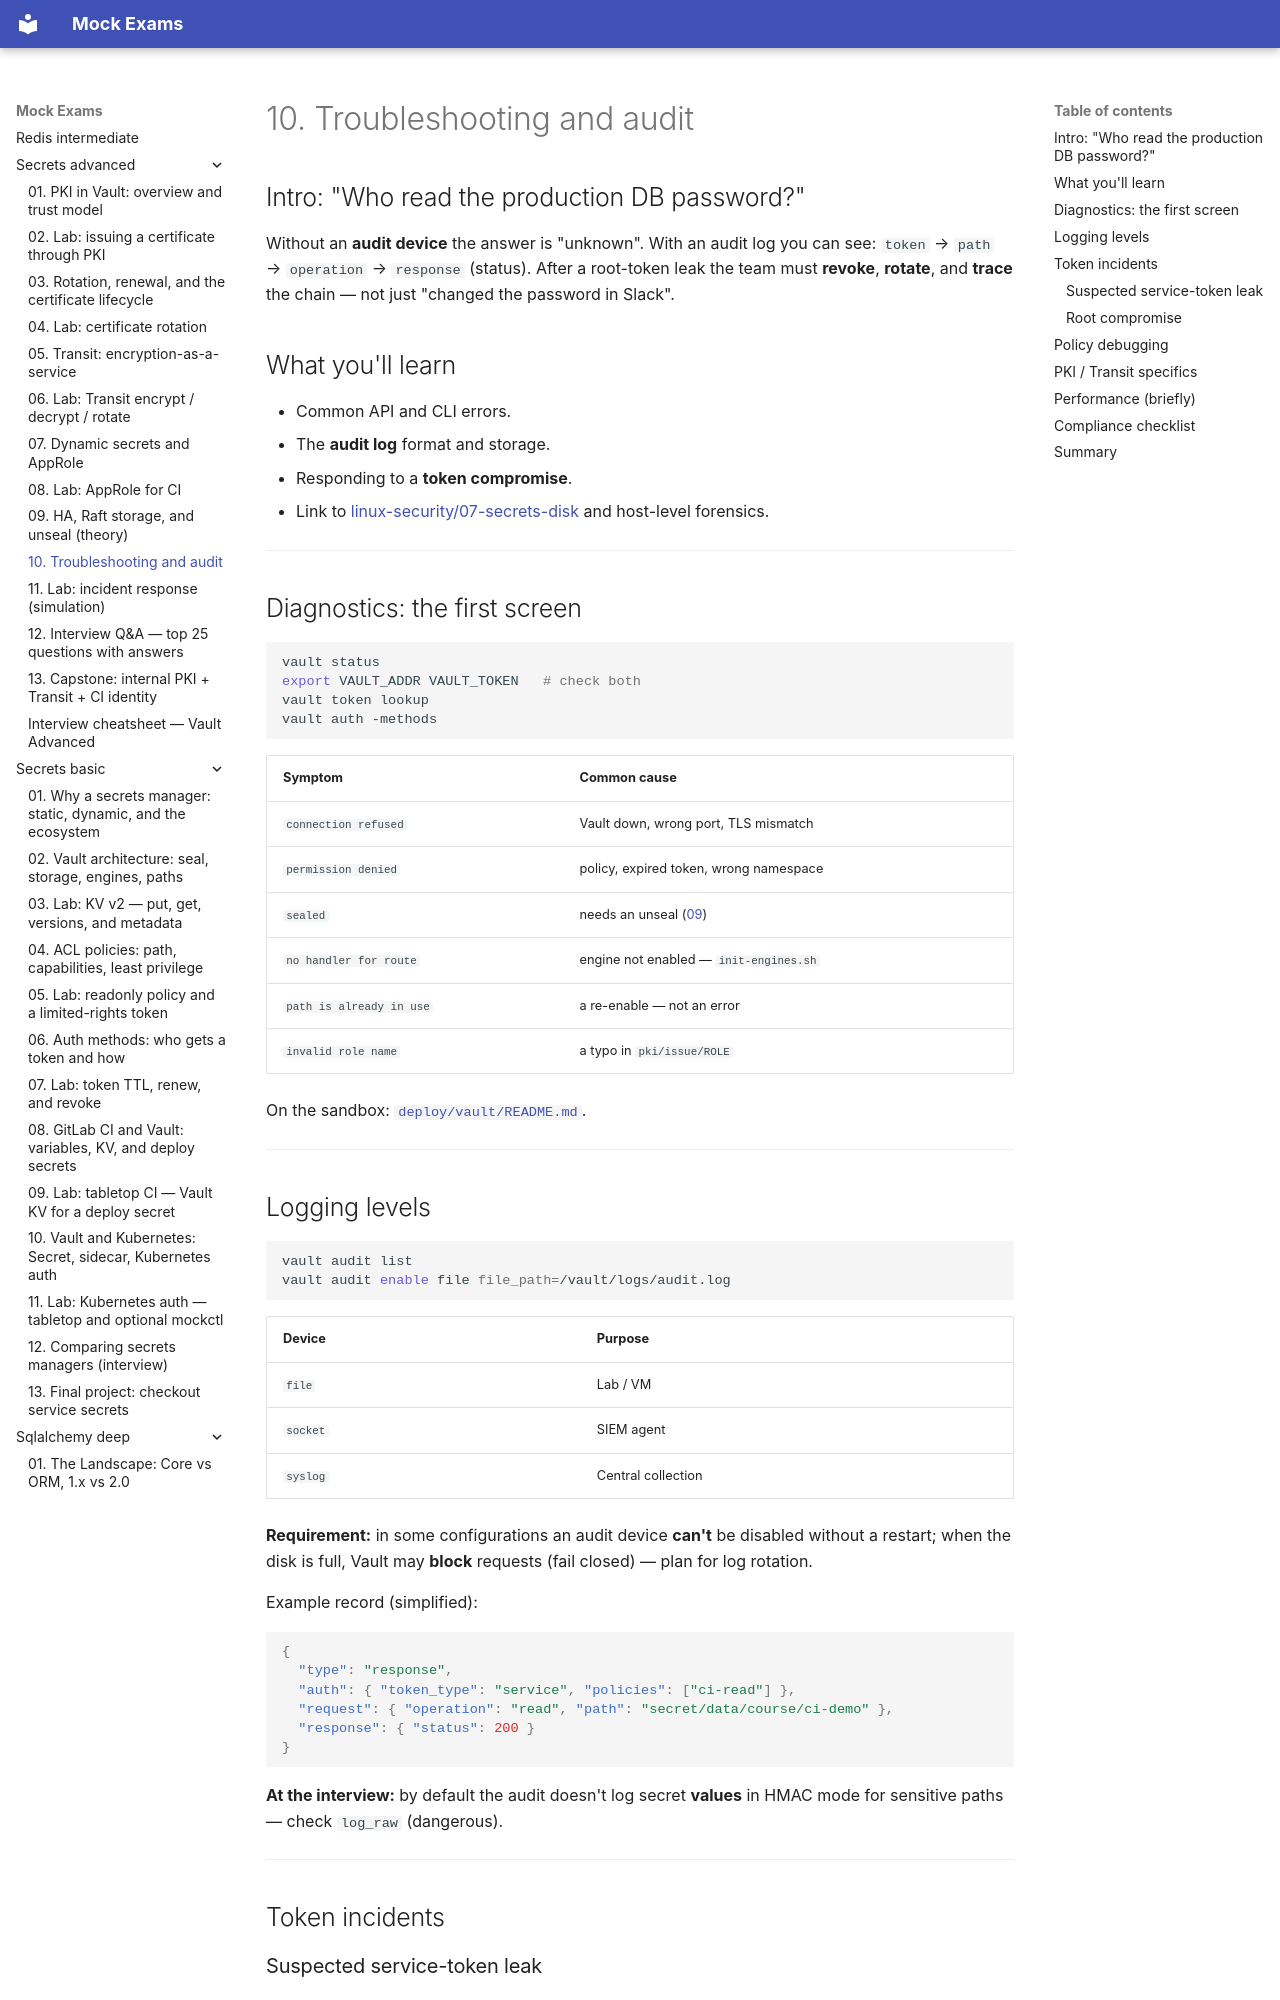

repository: FedorArbuzov/mock-exams · page: secrets-advanced/10-troubleshooting-audit/index.html · generator: mkdocs

# 10. Troubleshooting and audit

## Intro: "Who read the production DB password?"

Without an **audit device** the answer is "unknown". With an audit log you can see: `token` → `path` → `operation` → `response` (status). After a root-token leak the team must **revoke**, **rotate**, and **trace** the chain — not just "changed the password in Slack".

## What you'll learn

- Common API and CLI errors.
- The **audit log** format and storage.
- Responding to a **token compromise**.
- Link to [linux-security/07-secrets-disk](../linux-security/07-secrets-disk.md) and host-level forensics.

---

## Diagnostics: the first screen

```bash
vault status
export VAULT_ADDR VAULT_TOKEN   # check both
vault token lookup
vault auth -methods
```

| Symptom | Common cause |
|---------|----------------|
| `connection refused` | Vault down, wrong port, TLS mismatch |
| `permission denied` | policy, expired token, wrong namespace |
| `sealed` | needs an unseal ([09](09-ha-raft-unseal.md)) |
| `no handler for route` | engine not enabled — `init-engines.sh` |
| `path is already in use` | a re-enable — not an error |
| `invalid role name` | a typo in `pki/issue/ROLE` |

On the sandbox: [`deploy/vault/README.md`](../../deploy/vault/README.md#troubleshooting).

---

## Logging levels

```bash
vault audit list
vault audit enable file file_path=/vault/logs/audit.log
```

| Device | Purpose |
|--------|------------|
| `file` | Lab / VM |
| `socket` | SIEM agent |
| `syslog` | Central collection |

**Requirement:** in some configurations an audit device **can't** be disabled without a restart; when the disk is full, Vault may **block** requests (fail closed) — plan for log rotation.

Example record (simplified):

```json
{
  "type": "response",
  "auth": { "token_type": "service", "policies": ["ci-read"] },
  "request": { "operation": "read", "path": "secret/data/course/ci-demo" },
  "response": { "status": 200 }
}
```

**At the interview:** by default the audit doesn't log secret **values** in HMAC mode for sensitive paths — check `log_raw` (dangerous).

---

## Token incidents
